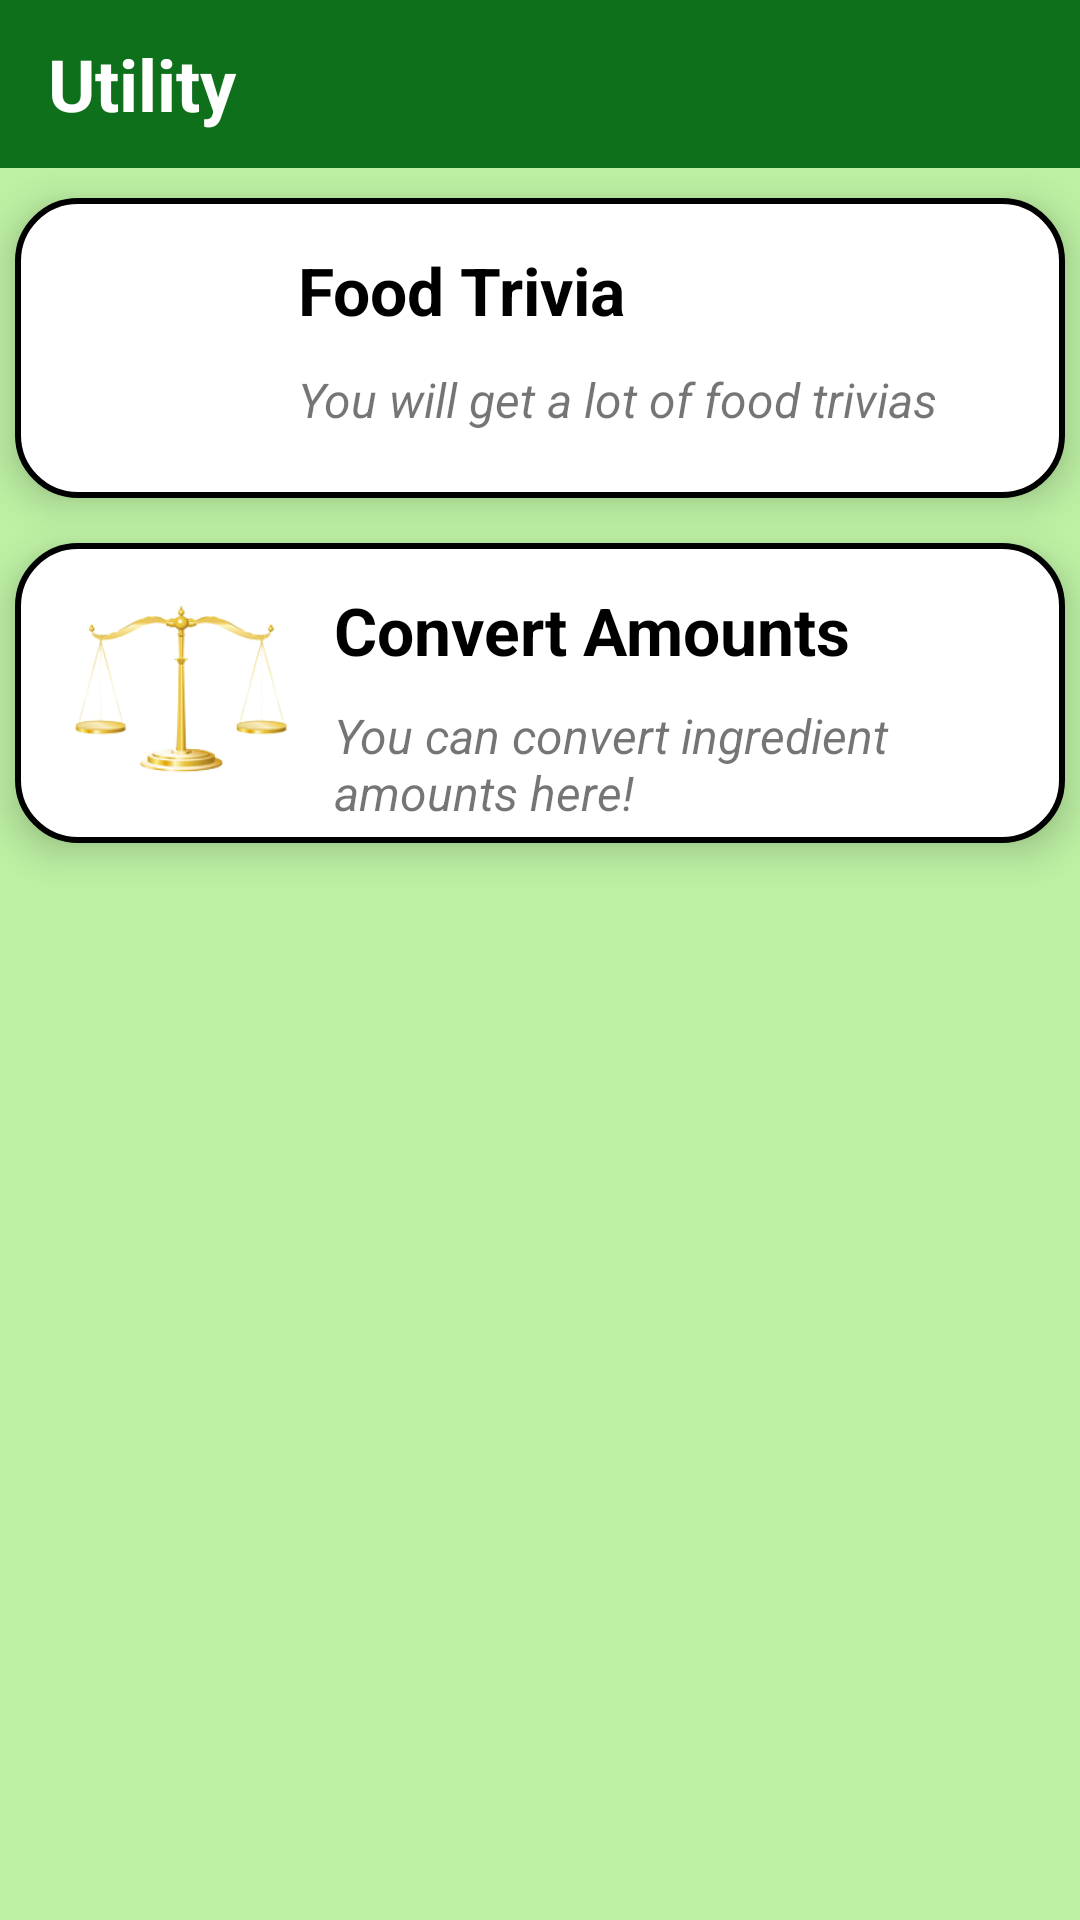

Reconstruct the res/layout file that produces this screen, plus the resources it refers to.
<!-- AndroidManifest.xml: application theme AppTheme -->
<!-- res/layout/fragment_utility.xml -->
<?xml version="1.0" encoding="utf-8"?>
<LinearLayout xmlns:android="http://schemas.android.com/apk/res/android"
    xmlns:tools="http://schemas.android.com/tools"
    android:layout_width="match_parent"
    android:layout_height="match_parent"
    android:background="@color/recipe_bg"
    android:orientation="vertical"
    tools:context=".utilityFragment">

    
    <androidx.appcompat.widget.Toolbar
        android:layout_width="match_parent"
        android:layout_height="?attr/actionBarSize"
        android:background="@color/colorPrimary">

        <RelativeLayout
            android:layout_width="match_parent"
            android:layout_height="wrap_content"
            android:gravity="center_vertical">

            <TextView
                android:layout_width="wrap_content"
                android:layout_height="match_parent"
                android:gravity="center"
                android:text="@string/utility"
                android:textColor="@color/white"
                android:textSize="@dimen/action_bar_title_size"
                android:textStyle="bold" />
        </RelativeLayout>
    </androidx.appcompat.widget.Toolbar>

    <LinearLayout
        android:id="@+id/linearLayoutFoodTrivia"
        android:layout_width="350dp"
        android:layout_height="100dp"
        android:layout_gravity="center"
        android:layout_marginTop="10dp"
        android:background="@drawable/shape"
        android:elevation="@dimen/random_recipe_card_elevation"
        android:orientation="horizontal">

        <ImageView
            android:layout_width="0dp"
            android:layout_height="50dp"
            android:layout_gravity="center"
            android:layout_weight="2.5"
            android:src="@drawable/trivia_icon" />

        <LinearLayout
            android:layout_width="0dp"
            android:layout_height="match_parent"
            android:layout_weight="7"
            android:orientation="vertical">

            <TextView
                android:layout_width="match_parent"
                android:layout_height="0dp"
                android:layout_weight="2"
                android:textColor="@color/black"
                android:textSize="22sp"
                android:textStyle="bold"
                android:gravity="center | left"
                android:text="@string/food_trivia" />

            <TextView
                android:layout_width="match_parent"
                android:layout_height="0dp"
                android:layout_weight="1.5"
                android:textStyle="italic"
                android:textSize="16sp"
                android:textColor="@color/recommend_text"
                android:text="You will get a lot of food trivias" />
        </LinearLayout>
    </LinearLayout>
    <LinearLayout
        android:id="@+id/linearLayoutConvertAmounts"
        android:layout_width="350dp"
        android:layout_height="100dp"
        android:layout_gravity="center"
        android:layout_marginTop="15dp"
        android:background="@drawable/shape"
        android:elevation="@dimen/random_recipe_card_elevation"
        android:orientation="horizontal">

        <ImageView
            android:layout_width="0dp"
            android:layout_height="match_parent"
            android:layout_gravity="center"
            android:layout_weight="2.5"
            android:scaleType="centerCrop"
            android:src="@drawable/balance_scale"
            android:layout_margin="10dp"
            />

        <LinearLayout
            android:layout_marginRight="10dp"
            android:layout_width="0dp"
            android:layout_height="match_parent"
            android:layout_weight="7"
            android:orientation="vertical">

            <TextView
                android:layout_width="match_parent"
                android:layout_height="0dp"
                android:layout_weight="2"
                android:textColor="@color/black"
                android:textSize="22sp"
                android:textStyle="bold"
                android:gravity="center | left"
                android:text="@string/convert_amounts" />

            <TextView
                android:layout_marginBottom="5dp"
                android:layout_width="match_parent"
                android:layout_height="0dp"
                android:layout_weight="1.5"
                android:textStyle="italic"
                android:textSize="16sp"
                android:textColor="@color/recommend_text"
                android:text="You can convert ingredient amounts here!" />
        </LinearLayout>
    </LinearLayout>

</LinearLayout>
<!-- resources referenced by this layout -->
<resources>
  <color name="black">#FF000000</color>
  <color name="colorPrimary">#0e701a</color>
  <color name="recipe_bg">#BEF1A4</color>
  <color name="white">#FFFFFFFF</color>
  <dimen name="action_bar_title_size">24sp</dimen>
  <dimen name="random_recipe_card_elevation">8dp</dimen>
  <!-- drawable balance_scale: png bitmap (drawable-v24, 20416 bytes) -->
  <!-- drawable shape (drawable) -->
  <?xml version="1.0" encoding="utf-8"?>
  <shape
      xmlns:android="http://schemas.android.com/apk/res/android"
      android:shape="rectangle"   >
  
      <solid
          android:color="@color/white" >
      </solid>
  
      <stroke
          android:width="2dp"
          android:color="@color/recommend_text" >
      </stroke>
  
      <padding
          android:left="5dp"
          android:top="5dp"
          android:right="5dp"
          android:bottom="5dp"    >
      </padding>
  
      <corners
          android:radius="20dp"   >
      </corners>
  
  </shape>
  <string name="convert_amounts">Convert Amounts</string>
  <string name="food_trivia">Food Trivia</string>
  <string name="utility">Utility</string>
  <style name="AppTheme" parent="Theme.MaterialComponents.Light.NoActionBar">
          <item name="colorPrimary">@color/colorPrimary</item>
          <item name="colorPrimaryVariant">@color/white</item>
          <item name="colorOnPrimary">@color/white</item>
          
          <item name="colorSecondary">@color/teal_200</item>
          <item name="colorSecondaryVariant">@color/teal_700</item>
          <item name="colorOnSecondary">@color/black</item>
          
          <item name="android:statusBarColor" tools:targetApi="21">@color/white</item>
          <item name="android:windowLightStatusBar">true</item>
          <item name="android:windowActionBar">false</item>
      </style>
  <color name="teal_200">#FF03DAC5</color>
  <color name="teal_700">#FF018786</color>
</resources>
